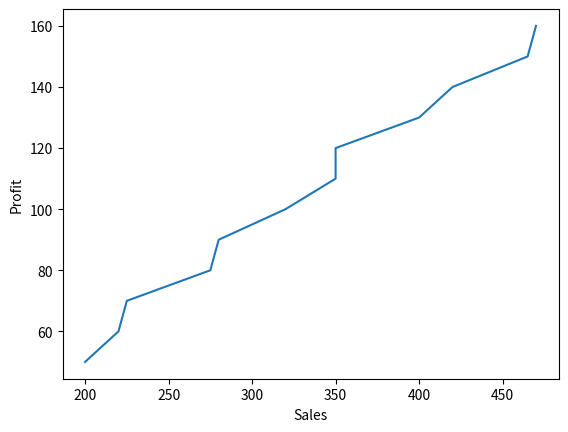

Python code for this plot:
import matplotlib.pyplot as plt
import pandas as pd
import numpy as np

Sales= [200, 220, 225, 275, 280, 320, 350, 350, 400, 420, 465, 470]
Profit= [50, 60, 70, 80, 90, 100, 110, 120, 130, 140, 150, 160]

plt.xlabel("Sales")
plt.ylabel("Profit")

plt.plot(Sales, Profit)
plt.show()